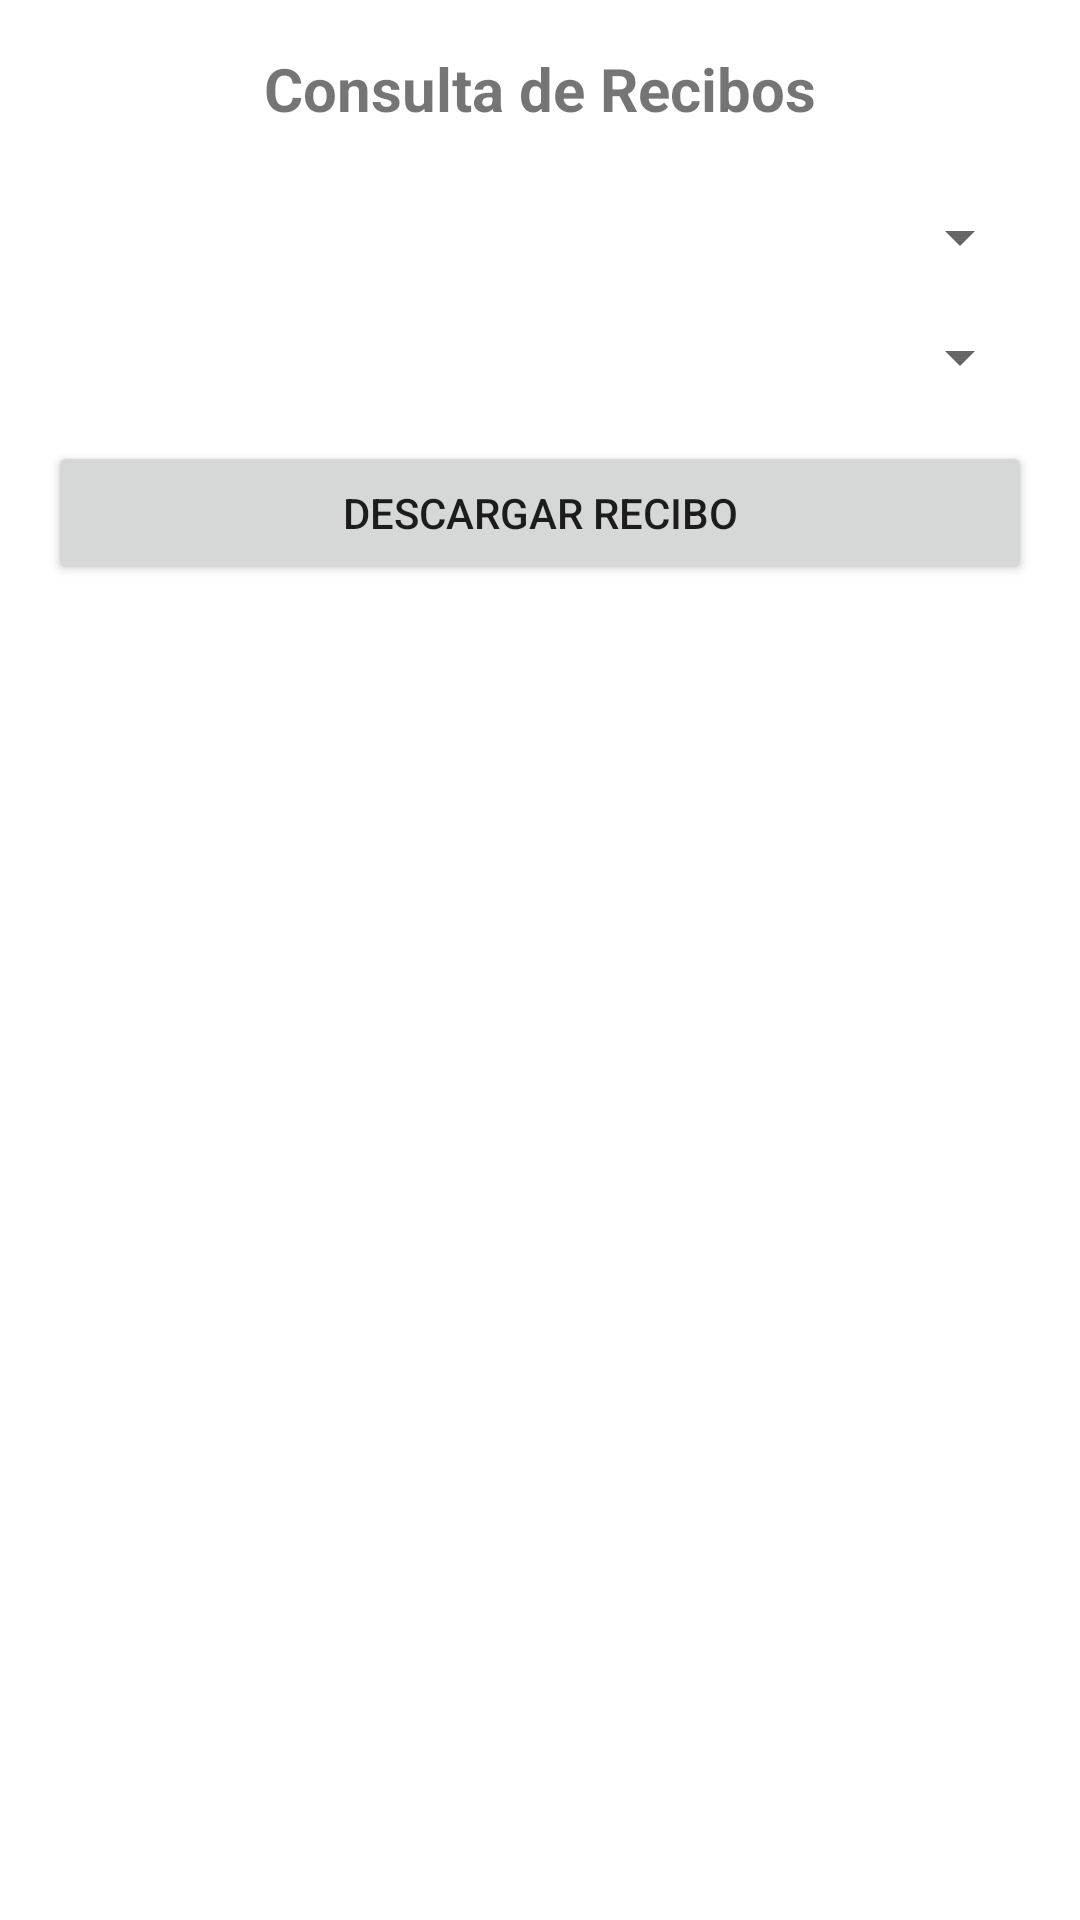

This screen was rendered from an Android layout file. Write that file and the resources it references.
<!-- AndroidManifest.xml: application theme Theme.ConsultadeAptos -->
<!-- res/layout/activity_consultarecibos.xml -->
<?xml version="1.0" encoding="utf-8"?>
<LinearLayout xmlns:android="http://schemas.android.com/apk/res/android"
    android:orientation="vertical"
    android:padding="16dp"
    android:gravity="center_horizontal"
    android:layout_width="match_parent"
    android:layout_height="match_parent">

    <TextView
        android:id="@+id/tvTitulo"
        android:layout_width="wrap_content"
        android:layout_height="wrap_content"
        android:text="Consulta de Recibos"
        android:textSize="20sp"
        android:textStyle="bold"
        android:layout_marginBottom="24dp"/>

    <Spinner
        android:id="@+id/spinnerYear"
        android:layout_width="match_parent"
        android:layout_height="wrap_content"
        android:layout_marginBottom="16dp"/>

    <Spinner
        android:id="@+id/spinnerMonth"
        android:layout_width="match_parent"
        android:layout_height="wrap_content"
        android:layout_marginBottom="16dp"/>

    <Button
        android:id="@+id/btnDescargar"
        android:layout_width="match_parent"
        android:layout_height="wrap_content"
        android:text="Descargar Recibo"/>

</LinearLayout>
<!-- resources referenced by this layout -->
<resources>
  <style name="Theme.ConsultadeAptos" parent="Theme.MaterialComponents.DayNight.NoActionBar">
          
          <item name="colorPrimary">@color/purple_500</item>
          <item name="colorPrimaryVariant">@color/purple_700</item>
          <item name="colorOnPrimary">@color/white</item>
  
          
          <item name="colorSecondary">@color/teal_200</item>
          <item name="colorOnSecondary">@color/white</item>
  
          
          <item name="android:windowBackground">@color/white</item>
  
          
          <item name="android:statusBarColor" tools:targetApi="l">@color/purple_700</item>
      </style>
  <!-- not gathered from this repository: default colours our renderer supplied (Android Studio template values) -->
  <color name="purple_500">#FF6200EE</color>
  <color name="purple_700">#FF3700B3</color>
  <color name="teal_200">#FF03DAC5</color>
  <color name="white">#FFFFFFFF</color>
</resources>
